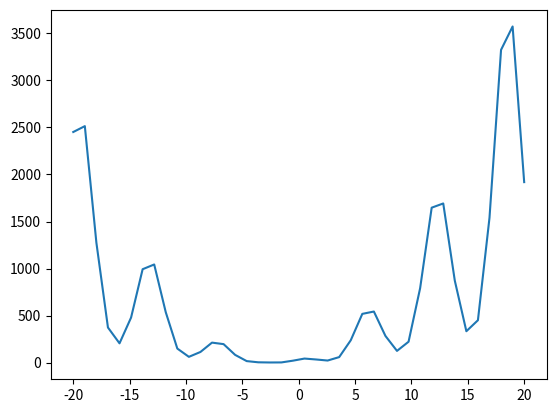

Generate this figure with matplotlib:
# -*- coding: utf-8 -*-
"""
Created on Wed Aug 10 18:16:18 2022

[redacted]
"""

import numpy as np
import matplotlib.pyplot as plt
from scipy.optimize import minimize
from scipy.linalg import eigh

"""
Algorithm: Basin Hopping
Generate a random initial state Y_0 in D
X_0 = LocalMinimisation(Y_0)
n = 0
while {stopping criterion is not satisfied} do
    Y_n = RandomPerturbation(X_n)                       # Or DPP()
    U_n = LocalMinimisation(Y_n)
    Generate V ~ Uniform(0,1)
    if V < min( 1, exp(- (f(U_n) - f(X_n)) / T) ) then
        X_{n+1} = U_n
    else
        X_{n+1} = X_n
    end
    Increase n by 1
end
"""

class Potential:
    def __init__(self):
        pass
    
    def get_energy(self, x):
        return ( (x+2) * np.sin((x+2)) + 2*(x+2)) ** 2
    
    def get_grad(self, x):
        return 0

class AcceptTest:
    def __init__(self, T):
        self.T = T
    
    def Metropolis(self, coords, trial_coords):
        V = np.random.uniform(0, 1)
        criterion = np.exp(-(coords - trial_coords) / self.T)
        if V < min(1, criterion):
            return True
        else:
            return False
        
    def Strict(self, coords, trial_coords):
        if trial_coords < coords:
            return True
        else:
            return False
    

class DPPBasinHopping:
    
    def __init__(self, L, x0, potential, n_iter, DPP_coordinates, 
                 accept_test_type="Strict", optimizer_type="L-BFGS-B", verbose=0):
        """
        L - DPP L kernel
        x_0 - numpy array of initial coordinates
        potential - energy landscape function
        DPP_coordinates - the list of coordinates over which the determinantal
        point process will operate (should equal evals.shape[0])
        """
        
        """ BasinHopping/EnergyLandscape """
        self.potential = potential
        self.n_iter = n_iter
        self.accept_test = AcceptTest(5)
        self.accept_test_type = accept_test_type
        self.optimizer_type = optimizer_type
        
        # Initialising starting states, etc
        self.Y_n = x0
        local_minimisation = minimize(self.potential.get_energy, self.Y_n, method=self.optimizer_type)
        self.X_n = local_minimisation.x[0]
        
        if verbose == 1:
            print("Initial state", self.X_n)
        
        """ Points/Labels Mapping """
        labels = range(len(DPP_coordinates))
        self.points_map = dict(zip(labels, DPP_coordinates))
        
        """ DPP """
        #self.rng = np.random.default_rng()
        
        """ Sampling phase 1
        Calculate the 'inclusion probabilities'/'mixture weight'
        for each eigenvalue by
        mixture weight = lambda_i / (lambda_i + 1)
        Construct corresponding set of eigenvectors by restricting the
        set of eigenvectors to the set indexed by the chosen eigenvalues 
        """
        
        if verbose != 0:
            print("Computing eigendecomposition of L")
        
        evals, evecs = eigh(L)
        # ??? transpose?
        
           
        # Define the ground set size
        self.N = evals.shape[0] # alt. = len(DPP_coordinates)
        self.inclusion_probabilities = evals / (1 + evals)
        # Construct corresponding set of eigenvectors
        self.V = evecs[:, np.random.rand(self.N) < self.inclusion_probabilities]
        
        self.dim_V = self.V.shape[1]
        #Hold output
        self.Y = []
        self.i = self.dim_V - 1
        
        """ Other """
        self.verbose = verbose
    
    def gen_dpp_step(self):
        """ DPP step taking algorithm """
        """ Sampling phase 2
        We calculate the probabilities of selecting each item from the ground
        set as in Kuszela and Taskar Algorithm 1, that is,
        P(i) = \sum_{v \in V} (v^T e_i)^2
        Choose some i. (item)
        Now find a vector to eliminate. (index) 
        To do this, find the index of
        some vector in V which has a nonzero component e_i.
        Obtain the subspace perpendicular to e_i and orthogonalise.
        Note that QR decomposition is more numerically stable than 
        Gram-Schmidt for this purpose, but the effect achieved is identical.
        """
        
        if self.i > -1:
            # We are still able to sample
            
            # Create the sampling distribution
            P = np.sum(self.V**2, axis=1)
            P = P / np.sum(P)
            
            # Choose an element from the ground set according to probabilities
            item = np.random.choice(range(self.N), p=P)
            
            # Get first nonzero vector, find orthogonal subspace
            index = np.nonzero(self.V[item])[0][0]
            self.Y.append(item)
            
            # Update V
            V_j = np.copy(self.V[:, index])
            self.V = self.V - np.outer(V_j, self.V[item] / V_j[item])
            self.V[:, index] = self.V[:, self.i]
            self.V = self.V[:, :self.i]
            
            # Orthogonalise V by QR decomposition
            self.V, _ = np.linalg.qr(self.V)
            
            self.i -= 1
            y = self.Y[-1]
            
            # When y in Y is selected, use the points map
            coordinate = self.points_map[y]
            
            
            if self.verbose != 0:
                print("Taking a step!", coordinate)
                print("Current DPP point selection: ", coordinate)
            return coordinate
        else:
            print("No remaining dimensions of subspace")
            # 0 acts as a default point
            return 0
    
    def take_step(self):
        
        accept_step = 0
        
        """ Take step """
        
        self.Y_n = self.gen_dpp_step()
        
        """ Local optimisation """
        local_minimisation = minimize(self.potential.get_energy, self.Y_n, method=self.optimizer_type)
        U_n = local_minimisation.x[0]
        
        """ Check if step is a valid configuration """
        
        
        
        """ Accept testing """
        
        trial_coords = self.potential.get_energy(U_n)
        coords = self.potential.get_energy(self.X_n)
        
        if self.accept_test_type == "Strict":
            
            if self.accept_test.Strict(coords, trial_coords):
                self.X_n = U_n
                accept_step = 1
            else:
                pass
            
        elif self.accept_test_type == "Metropolis":
            
            if self.accept_test.Metropolis(coords, trial_coords):
                self.X_n = U_n
                accept_step = 1
            else:
                pass
            
        else:
            print("No such accept test, forcing no acceptance")
        
        
        if self.verbose != 0:
            print("State ", self.X_n, "Accepted ", accept_step)
            print("Trial coordinates, ", trial_coords, " original state coordinates, ",
                  coords)
    
    def run(self):
        for i in range(0, self.n_iter):
            self.take_step()
        
        return self.X_n


@np.vectorize
def func(x):
        return ( (x+2) * np.sin((x+2)) + 2*(x+2)) ** 2
    

if __name__ == "__main__":
    print("Python DPP-BasinHopping")
    
    n_coords = 40
    sigma = 1
    dpp_coords = np.linspace(-20, 20, n_coords).reshape(n_coords, 1)
    L = np.zeros(shape=(n_coords, n_coords))
    
    vals = func(dpp_coords.reshape(40))
    plt.plot(dpp_coords.reshape(40), vals)
    plt.show()
    
    for i in range(0, len(dpp_coords)):
        for j in range(0, len(dpp_coords)):
            L[i][j] = np.exp(-1 / (2 * (sigma) * np.linalg.norm(dpp_coords[i] - dpp_coords[j])**2))

    
    potential = Potential()
    dppbh = DPPBasinHopping(L, 14, potential, 10, dpp_coords, verbose=1)
    
    X = dppbh.run()
    print("Global Minima: ", X, potential.get_energy(X))